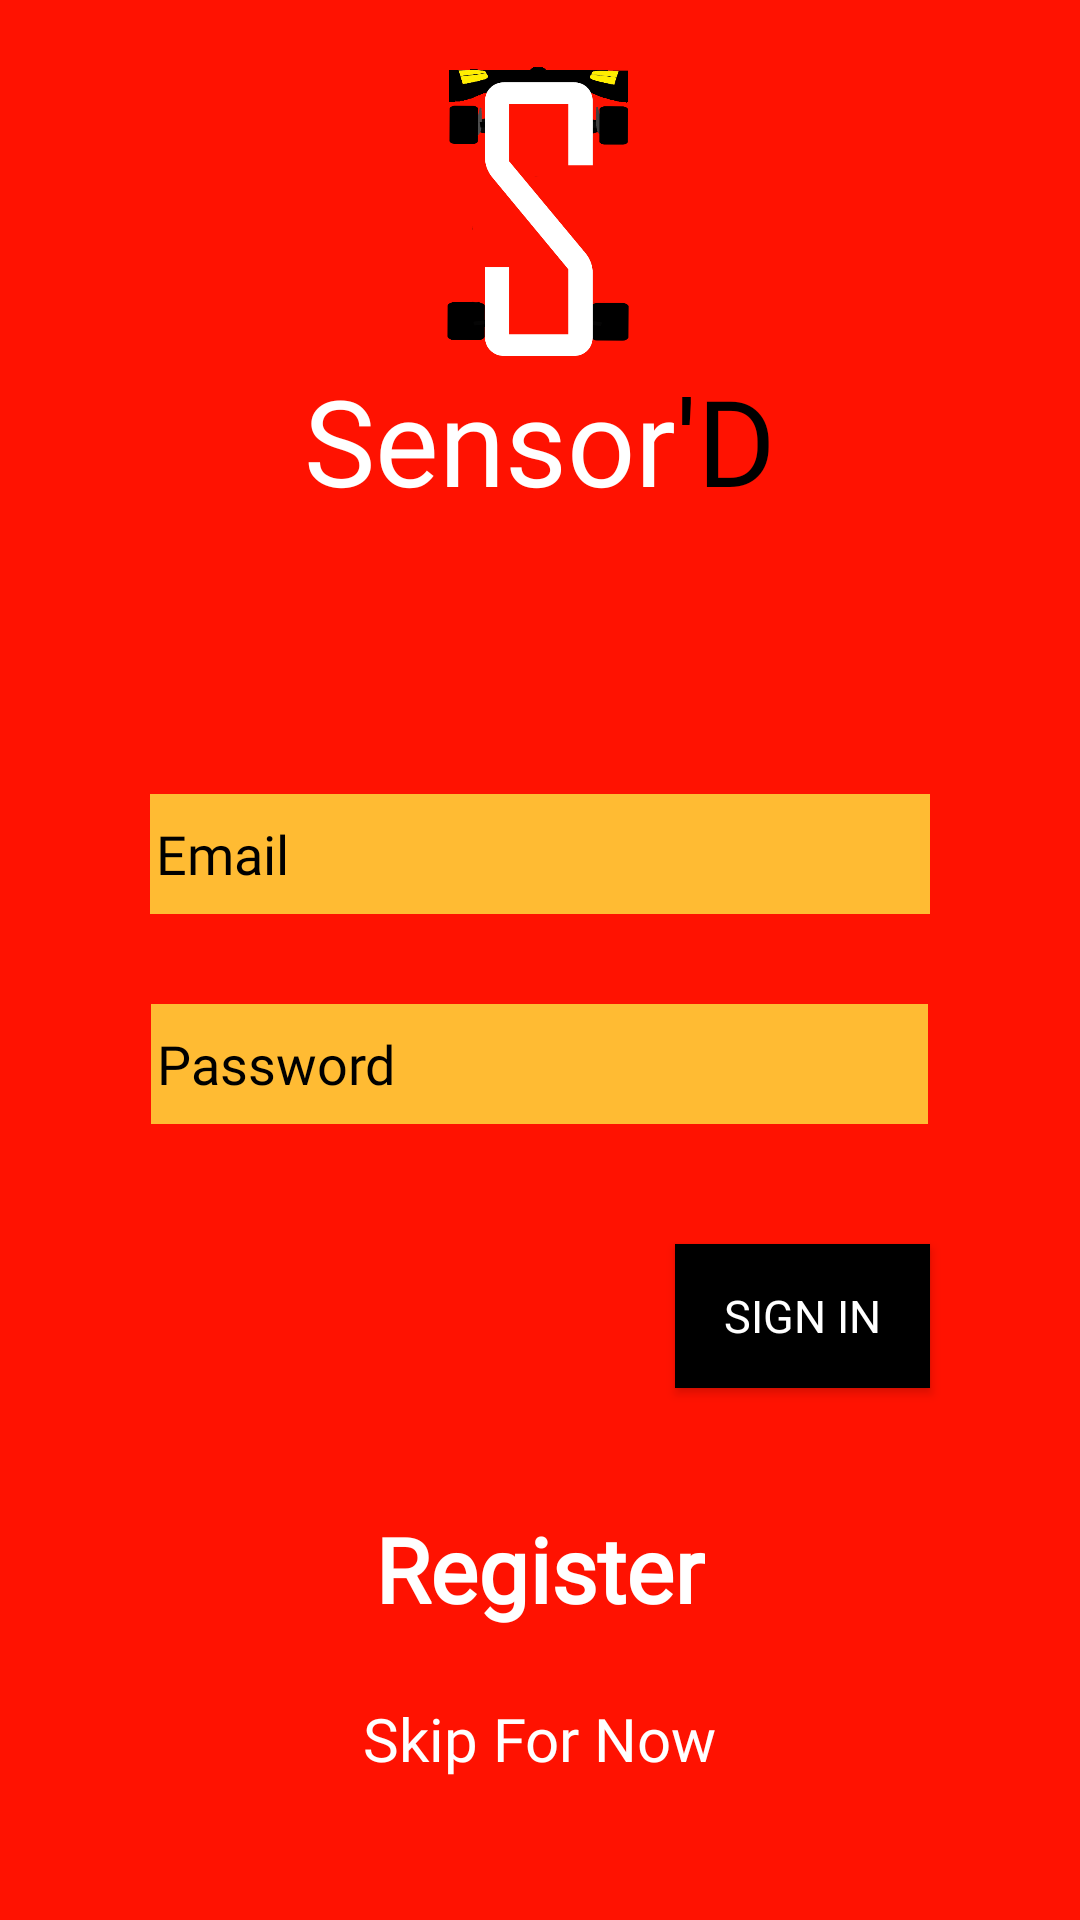

Android layout source for this screen:
<!-- AndroidManifest.xml: application theme AppTheme.NoActionBar -->
<!-- res/layout/activity_login.xml -->
<?xml version="1.0" encoding="utf-8"?>
<RelativeLayout xmlns:android="http://schemas.android.com/apk/res/android"
    xmlns:app="http://schemas.android.com/apk/res-auto"
    xmlns:tools="http://schemas.android.com/tools"
    android:id="@+id/relativeLayout2"
    android:layout_width="match_parent"
    android:layout_height="match_parent"
    android:background="#ff1201"
    tools:context=".LoginActivity">

    <RelativeLayout
        android:id="@+id/texts"
        android:layout_width="wrap_content"
        android:layout_height="wrap_content"
        android:layout_below="@id/logo2"
        android:layout_centerHorizontal="true">

        <TextView
            android:id="@+id/sensor"
            android:layout_width="wrap_content"
            android:layout_height="wrap_content"
            android:fontFamily="@font/righteous_regular"
            android:text="Sensor"
            android:textColor="#fff"
            android:textSize="40dp" />

        <TextView
            android:id="@+id/sensord"
            android:layout_width="wrap_content"
            android:layout_height="wrap_content"
            android:layout_toRightOf="@+id/sensor"
            android:fontFamily="@font/righteous_regular"
            android:text="'D"
            android:textColor="#000"
            android:textSize="40dp" />
    </RelativeLayout>

    <ImageView
        android:id="@+id/logo2"
        android:layout_width="wrap_content"
        android:layout_height="100dp"
        android:layout_marginTop="20dp"
        android:src="@drawable/logos" />

    <EditText
        android:id="@+id/EmailEdittext"
        android:layout_width="260dp"
        android:layout_height="40dp"
        android:layout_above="@+id/PasswordeditText"
        android:layout_centerHorizontal="true"
        android:layout_marginBottom="30dp"
        android:background="@android:color/holo_orange_light"
        android:fontFamily="@font/montserrat"
        android:hint="Email"
        android:includeFontPadding="true"
        android:inputType="textPersonName"
        android:paddingLeft="2dp"
        android:textColor="#000000"
        android:textColorHint="#000000" />


    <EditText
        android:id="@+id/PasswordeditText"
        android:layout_width="259dp"
        android:layout_height="40dp"
        android:layout_above="@+id/loginbtn"
        android:layout_centerHorizontal="true"
        android:layout_marginBottom="40dp"
        android:background="@android:color/holo_orange_light"
        android:ems="10"
        android:fontFamily="@font/montserrat"
        android:hint="Password"
        android:includeFontPadding="true"
        android:inputType="textPassword"
        android:paddingLeft="2dp"
        android:textColor="#000000"
        android:textColorHint="#000000"
        android:textColorLink="#FFFFFF" />

    <Button
        android:id="@+id/loginbtn"
        android:layout_width="85dp"
        android:layout_height="wrap_content"
        android:layout_above="@+id/textView15"
        android:layout_alignEnd="@+id/EmailEdittext"
        android:layout_marginBottom="40dp"
        android:background="@android:color/black"
        android:fontFamily="@font/montserrat"
        android:text="SIGN IN"
        android:textColor="#ffffff"
        android:textSize="15sp" />

    <RelativeLayout
        android:layout_width="match_parent"
        android:layout_height="wrap_content"
        android:layout_alignParentStart="true"
        android:layout_alignParentTop="true"
        android:layout_marginTop="33dp"
        tools:layout_editor_absoluteX="0dp"
        tools:layout_editor_absoluteY="67dp"/>

    <TextView
        android:id="@+id/textView14l"
        android:layout_width="wrap_content"
        android:layout_height="wrap_content"
        android:layout_alignParentBottom="true"
        android:layout_centerHorizontal="true"
        android:layout_marginBottom="47dp"
        android:fontFamily="@font/montserrat"
        android:text="Skip For Now"
        android:textColor="@android:color/white"
        android:textSize="20dp" />

    <TextView
        android:id="@+id/textView15"
        android:layout_width="wrap_content"
        android:layout_height="wrap_content"
        android:layout_alignParentBottom="true"
        android:layout_centerHorizontal="true"
        android:layout_marginBottom="97dp"
        android:fontFamily="@font/montserrat"
        android:text="Register"
        android:textColor="@android:color/white"
        android:textSize="30dp"
        android:textStyle="bold" />

</RelativeLayout>
<!-- resources referenced by this layout -->
<resources>
  <!-- drawable logos: png bitmap (drawable, 19913 bytes) -->
  <style name="AppTheme.NoActionBar" parent="Theme.AppCompat.Light.NoActionBar">
  
          
          <item name="colorPrimary">@color/colorPrimary</item>
          <item name="colorPrimaryDark">@color/colorPrimaryDark</item>
          <item name="colorAccent">@color/colorAccent</item>
      </style>
  <color name="colorPrimary">#6200EE</color>
  <color name="colorPrimaryDark">#3700B3</color>
  <color name="colorAccent">#fff</color>
</resources>
